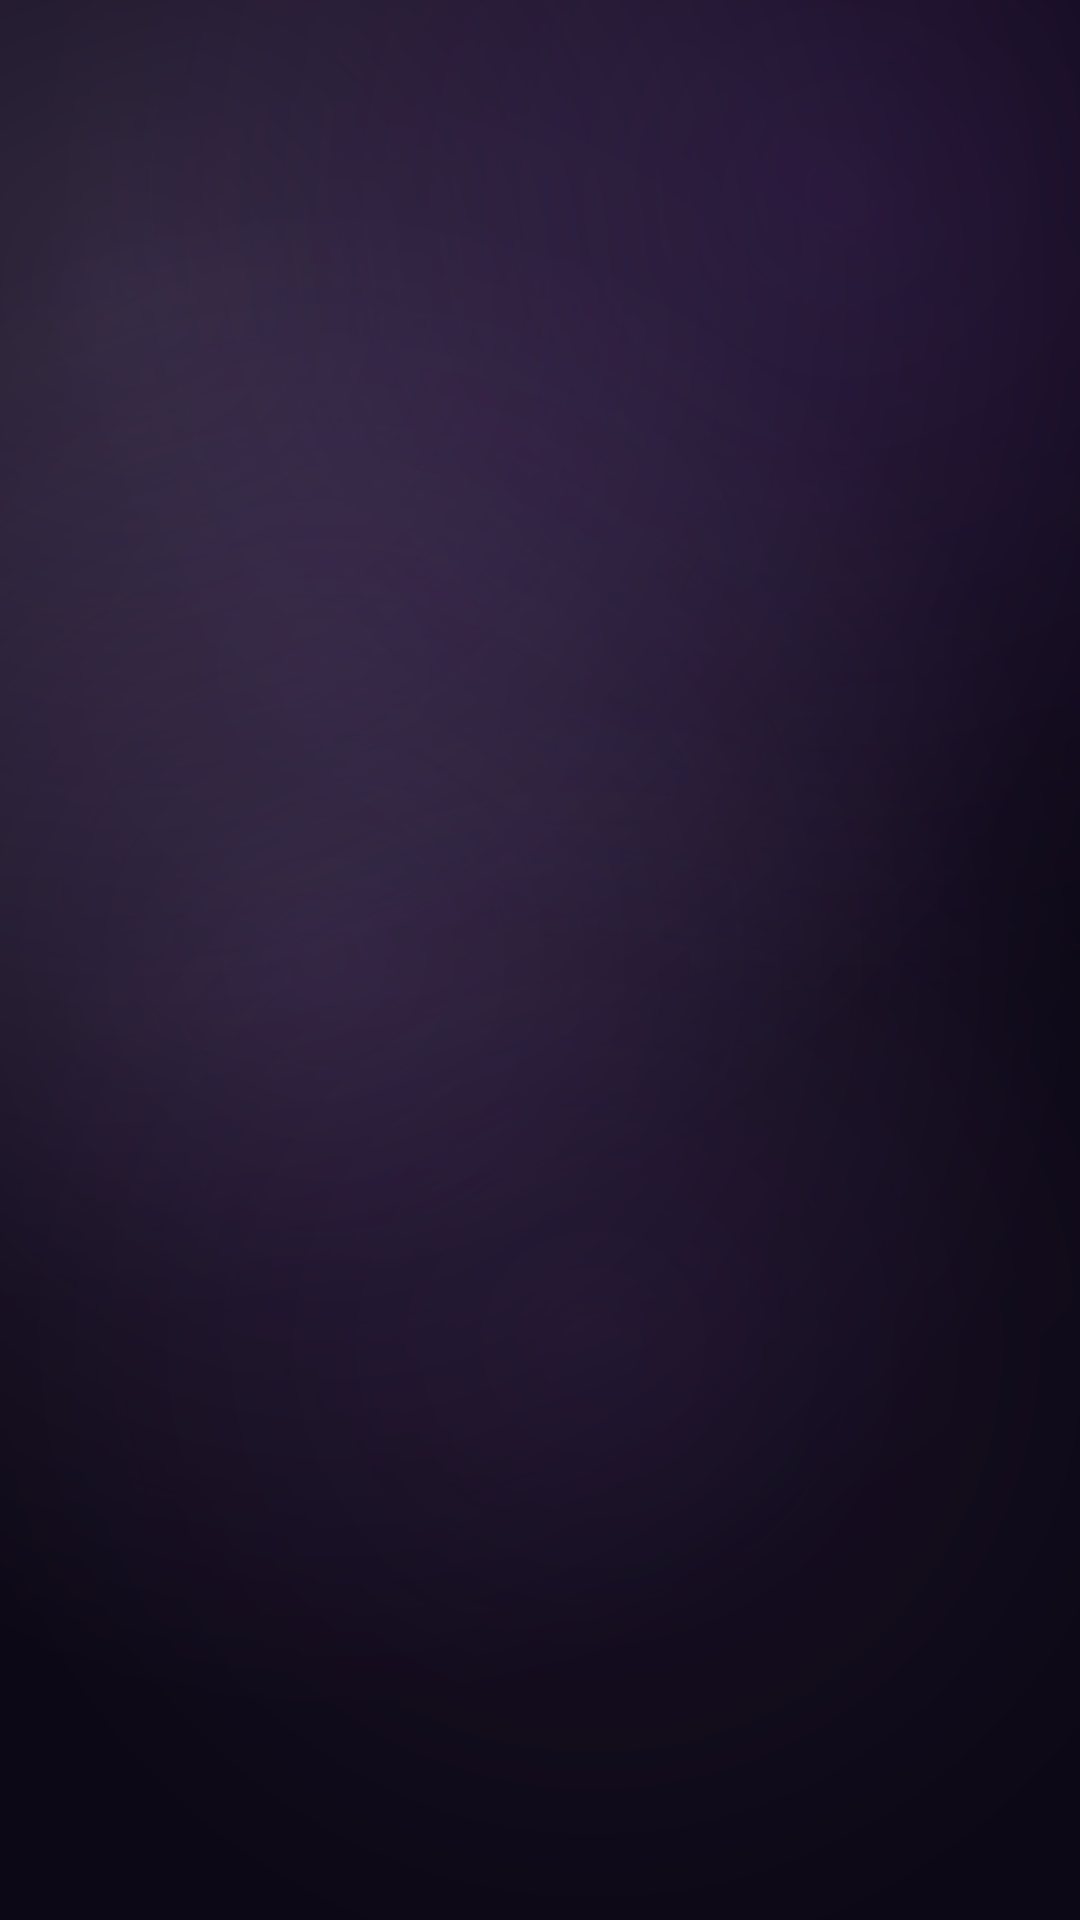

Produce the Android XML layout that renders to this screen, including the resource entries it uses.
<!-- AndroidManifest.xml: application theme Theme.StageMate -->
<!-- res/layout/dialog_qr_code.xml -->
<?xml version="1.0" encoding="utf-8"?>
<LinearLayout xmlns:android="http://schemas.android.com/apk/res/android"
    android:layout_width="match_parent"
    android:layout_height="wrap_content"
    android:orientation="vertical"
    android:gravity="center"
    android:padding="@dimen/padding_large">

    <ImageView
        android:id="@+id/qr_IMG_code"
        android:layout_width="300dp"
        android:layout_height="300dp"
        android:contentDescription="@string/qr_code_description"
        android:scaleType="fitCenter" />

</LinearLayout>
<!-- resources referenced by this layout -->
<resources>
  <dimen name="padding_large">24dp</dimen>
  <string name="qr_code_description">QR Code</string>
  <style name="Theme.StageMate" parent="Base.Theme.StageMate" />
  <style name="Base.Theme.StageMate" parent="Theme.Material3.Dark.NoActionBar">
          
          <item name="colorPrimary">@color/primaryColor</item>
          <item name="colorPrimaryVariant">@color/primaryDarkColor</item>
          <item name="colorOnPrimary">@color/white</item>
  
          <item name="colorSecondary">@color/secondaryColor</item>
          <item name="colorSecondaryVariant">@color/secondaryDarkColor</item>
          <item name="colorOnSecondary">@color/white</item>
  
          
          <item name="colorSurface">@color/surface</item>
          <item name="colorOnSurface">@color/text_primary</item>
          <item name="android:colorBackground">@color/background_dark</item>
          <item name="colorOnBackground">@color/text_primary</item>
  
          
          <item name="android:statusBarColor">@color/background_dark</item>
          <item name="android:windowLightStatusBar" tools:targetApi="23">false</item>
  
          
          <item name="android:navigationBarColor">@color/background_dark</item>
  
          
          <item name="android:windowBackground">@drawable/gradient_background</item>
  
          
          <item name="android:fontFamily">@font/poppins</item>
          <item name="fontFamily">@font/poppins</item>
  
          
          <item name="colorOnSurfaceVariant">@color/text_secondary</item>
          <item name="colorControlNormal">@color/text_primary</item>
  
          
          <item name="android:forceDarkAllowed" tools:targetApi="29">false</item>
  
          
          <item name="android:windowAnimationStyle">@style/WindowAnimationTransition</item>
      </style>
  <color name="primaryColor">#A64CF6</color>
  <color name="primaryDarkColor">#7B2ED9</color>
  <color name="white">#FFFFFF</color>
  <color name="secondaryColor">#BB6DFB</color>
  <color name="secondaryDarkColor">#A64CF6</color>
  <color name="surface">#1A0E24</color>
  <color name="text_primary">#FFFFFF</color>
  <color name="background_dark">#000000</color>
  <!-- drawable gradient_background: vector/xml drawable (drawable, 2093 chars, omitted) -->
  <color name="text_secondary">#B3A0C7</color>
  <style name="WindowAnimationTransition">
          <item name="android:activityOpenEnterAnimation">@anim/slide_in_right</item>
          <item name="android:activityOpenExitAnimation">@anim/slide_out_left</item>
          <item name="android:activityCloseEnterAnimation">@anim/slide_in_left</item>
          <item name="android:activityCloseExitAnimation">@anim/slide_out_right</item>
      </style>
</resources>
